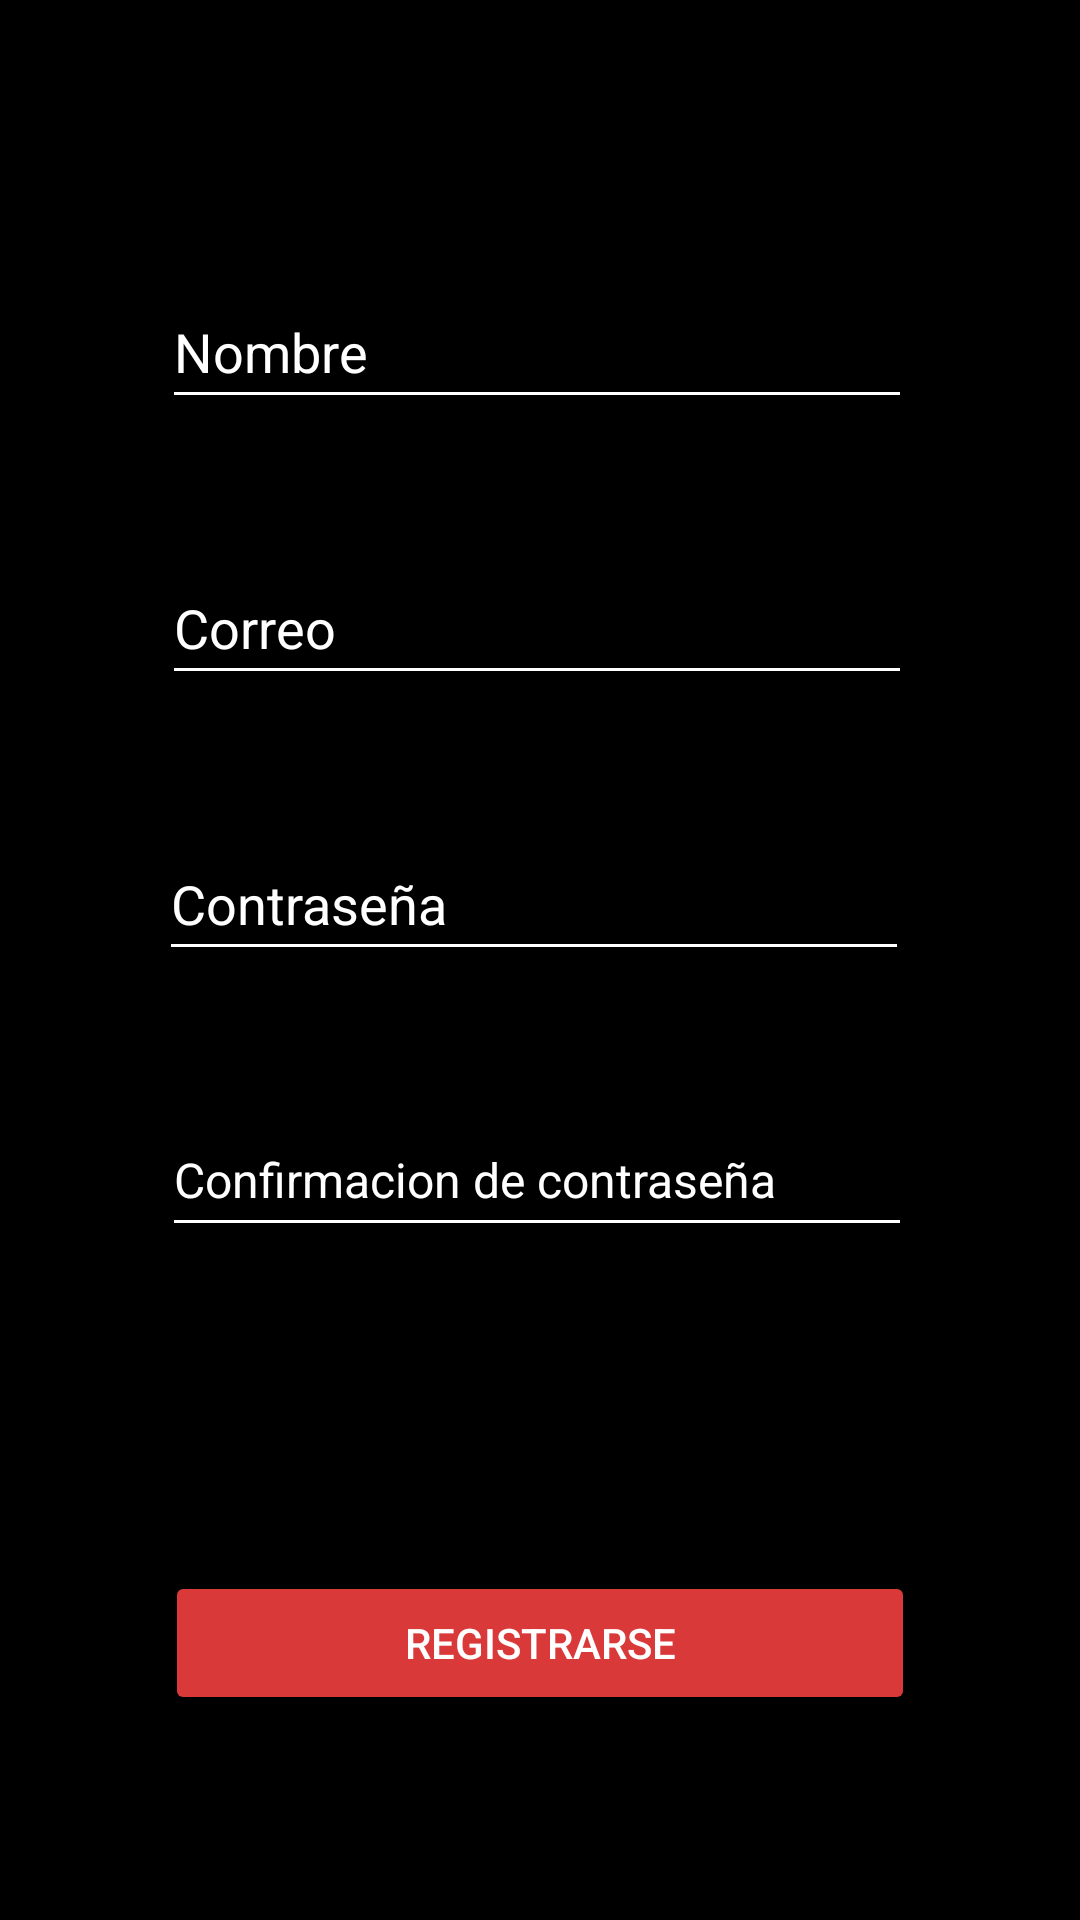

This screen was rendered from an Android layout file. Write that file and the resources it references.
<!-- AndroidManifest.xml: application theme Theme.NuevaParte -->
<!-- res/layout/activity_registro.xml -->
<?xml version="1.0" encoding="utf-8"?>
<androidx.constraintlayout.widget.ConstraintLayout xmlns:android="http://schemas.android.com/apk/res/android"
    xmlns:app="http://schemas.android.com/apk/res-auto"
    xmlns:tools="http://schemas.android.com/tools"
    android:layout_width="match_parent"
    android:layout_height="match_parent"
    android:background="#000000"
    tools:context=".RegistroActivity">

    <EditText
        android:id="@+id/RegNombre"
        style="@style/stEditTex"

        android:layout_marginTop="136dp"
        android:layout_marginBottom="384dp"

        android:hint="Nombre"
        android:inputType="textPersonName"
        android:minHeight="48dp"
        app:layout_constraintBottom_toTopOf="@+id/BotonResgistrarse"
        app:layout_constraintEnd_toEndOf="parent"
        app:layout_constraintHorizontal_bias="0.492"
        app:layout_constraintStart_toStartOf="parent"
        app:layout_constraintTop_toTopOf="parent" />

    <EditText
        android:id="@+id/RegCorreo"
        style="@style/stEditTex"

        android:layout_marginTop="44dp"

        android:hint="@string/correo"
        android:inputType="textEmailAddress"
        android:minHeight="48dp"
        app:layout_constraintStart_toStartOf="@+id/RegNombre"
        app:layout_constraintTop_toBottomOf="@+id/RegNombre" />

    <EditText
        android:id="@+id/RegContraseña"
        style="@style/stEditTex"

        android:layout_marginTop="44dp"
        android:layout_marginEnd="1dp"

        android:hint="@string/contrase_a"
        android:inputType="textPassword"
        android:minHeight="48dp"
        app:layout_constraintEnd_toEndOf="@+id/RegCorreo"
        app:layout_constraintTop_toBottomOf="@+id/RegCorreo" />

    <EditText
        android:id="@+id/RegConfirmacionContraseña"
        style="@style/stEditTex"

        android:layout_marginStart="1dp"
        android:layout_marginTop="44dp"

        android:hint="@string/confirmacion_de_contrase_a"
        android:inputType="textPassword"
        android:minHeight="48dp"
        android:textSize="16sp"
        app:layout_constraintStart_toStartOf="@+id/RegContraseña"
        app:layout_constraintTop_toBottomOf="@+id/RegContraseña" />

    <Button
        style="@style/stBoton"
        android:id="@+id/BotonResgistrarse"

        android:layout_marginBottom="113dp"
        android:text="@string/registrarse"
        app:layout_constraintBottom_toBottomOf="parent"
        app:layout_constraintEnd_toEndOf="parent"
        app:layout_constraintStart_toStartOf="parent"
        app:layout_constraintTop_toBottomOf="@+id/RegNombre"
        android:onClick="funcRegistrarse"
        />
</androidx.constraintlayout.widget.ConstraintLayout>
<!-- resources referenced by this layout -->
<resources>
  <string name="confirmacion_de_contrase_a">Confirmacion de contraseña</string>
  <string name="contrase_a">Contraseña</string>
  <string name="correo">Correo</string>
  <string name="registrarse">Registrarse</string>
  <style name="stBoton">
          <item name="android:layout_width">250dp</item>
          <item name="android:layout_height">wrap_content</item>
          <item name="android:textColor">@color/white</item>
          <item name="android:backgroundTint">#DA3939</item>
  
  
      </style>&gt;
  <style name="stEditTex">
          <item name="android:layout_width">250dp</item>
          <item name="android:layout_height">wrap_content</item>
          <item name="android:backgroundTint" tools:targetApi="l">@color/white</item>
          <item name="android:textColor">@color/white</item>
          <item name="android:ems">10</item>
          <item name="android:textColorHint">@color/white</item> #
  
      </style>&gt;
  <style name="Theme.NuevaParte" parent="Theme.MaterialComponents.DayNight.DarkActionBar">
          
          <item name="colorPrimary">@color/purple_500</item>
          <item name="colorPrimaryVariant">@color/purple_700</item>
          <item name="colorOnPrimary">@color/white</item>
          
          <item name="colorSecondary">@color/teal_200</item>
          <item name="colorSecondaryVariant">@color/teal_700</item>
          <item name="colorOnSecondary">@color/black</item>
          
          <item name="android:statusBarColor" tools:targetApi="l">?attr/colorPrimaryVariant</item>
          
      </style>
  <!-- not gathered from this repository: default colours our renderer supplied (Android Studio template values) -->
  <color name="purple_500">#FF6200EE</color>
  <color name="purple_700">#FF3700B3</color>
  <color name="teal_200">#FF03DAC5</color>
  <color name="teal_700">#FF018786</color>
  <color name="black">#FF000000</color>
  <color name="white">#FFFFFFFF</color>
</resources>
